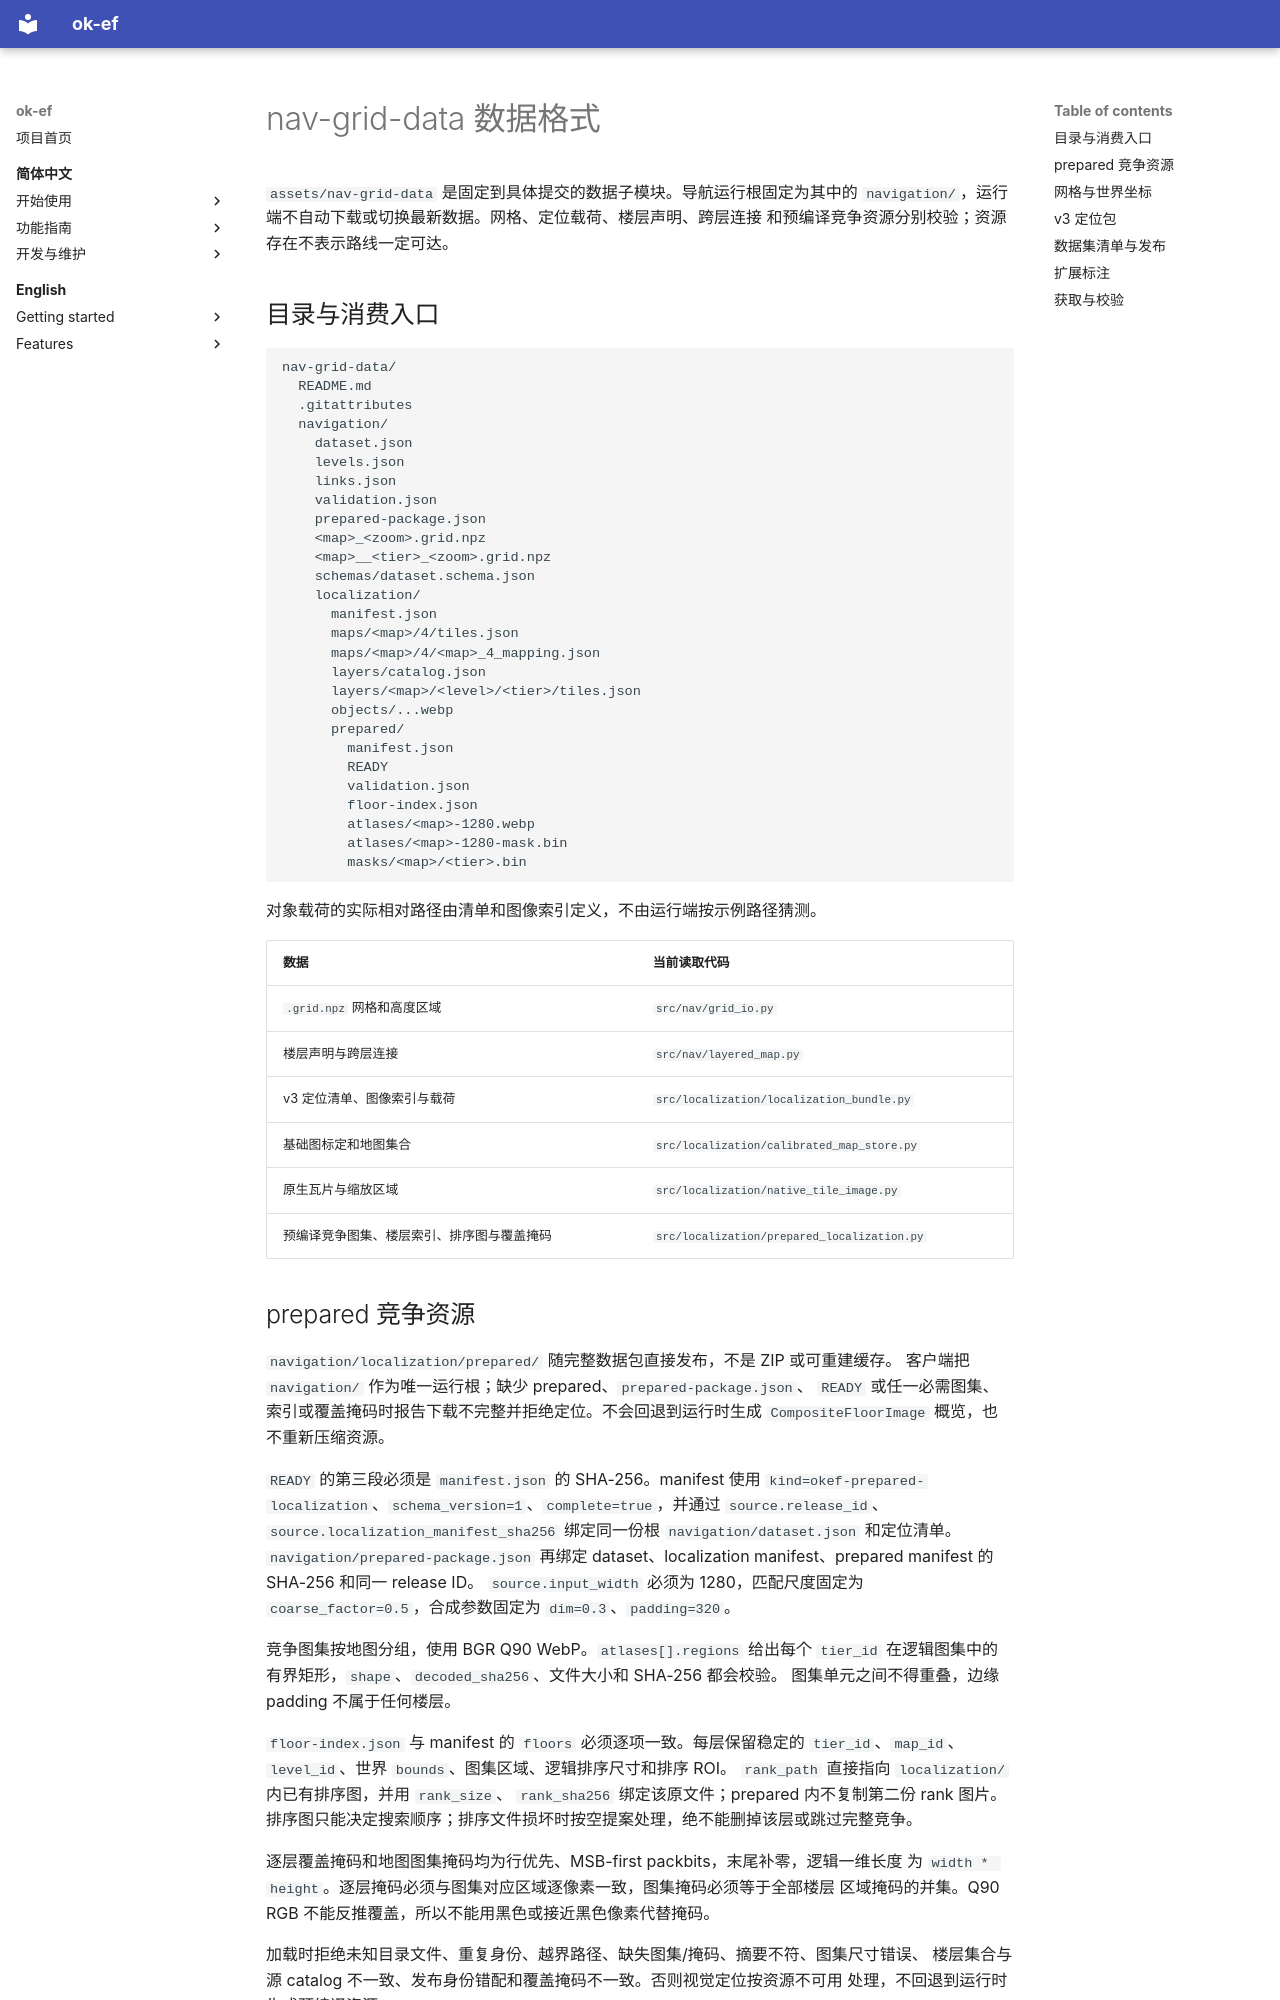

repository: AliceJump/ok-end-field · page: dev/nav-grid-data格式/index.html · generator: mkdocs

# nav-grid-data 数据格式

`assets/nav-grid-data` 是固定到具体提交的数据子模块。导航运行根固定为其中的
`navigation/`，运行端不自动下载或切换最新数据。网格、定位载荷、楼层声明、跨层连接
和预编译竞争资源分别校验；资源存在不表示路线一定可达。

## 目录与消费入口

```text
nav-grid-data/
  README.md
  .gitattributes
  navigation/
    dataset.json
    levels.json
    links.json
    validation.json
    prepared-package.json
    <map>_<zoom>.grid.npz
    <map>__<tier>_<zoom>.grid.npz
    schemas/dataset.schema.json
    localization/
      manifest.json
      maps/<map>/4/tiles.json
      maps/<map>/4/<map>_4_mapping.json
      layers/catalog.json
      layers/<map>/<level>/<tier>/tiles.json
      objects/...webp
      prepared/
        manifest.json
        READY
        validation.json
        floor-index.json
        atlases/<map>-1280.webp
        atlases/<map>-1280-mask.bin
        masks/<map>/<tier>.bin
```

对象载荷的实际相对路径由清单和图像索引定义，不由运行端按示例路径猜测。

| 数据 | 当前读取代码 |
| --- | --- |
| `.grid.npz` 网格和高度区域 | `src/nav/grid_io.py` |
| 楼层声明与跨层连接 | `src/nav/layered_map.py` |
| v3 定位清单、图像索引与载荷 | `src/localization/localization_bundle.py` |
| 基础图标定和地图集合 | `src/localization/calibrated_map_store.py` |
| 原生瓦片与缩放区域 | `src/localization/native_tile_image.py` |
| 预编译竞争图集、楼层索引、排序图与覆盖掩码 | `src/localization/prepared_localization.py` |
